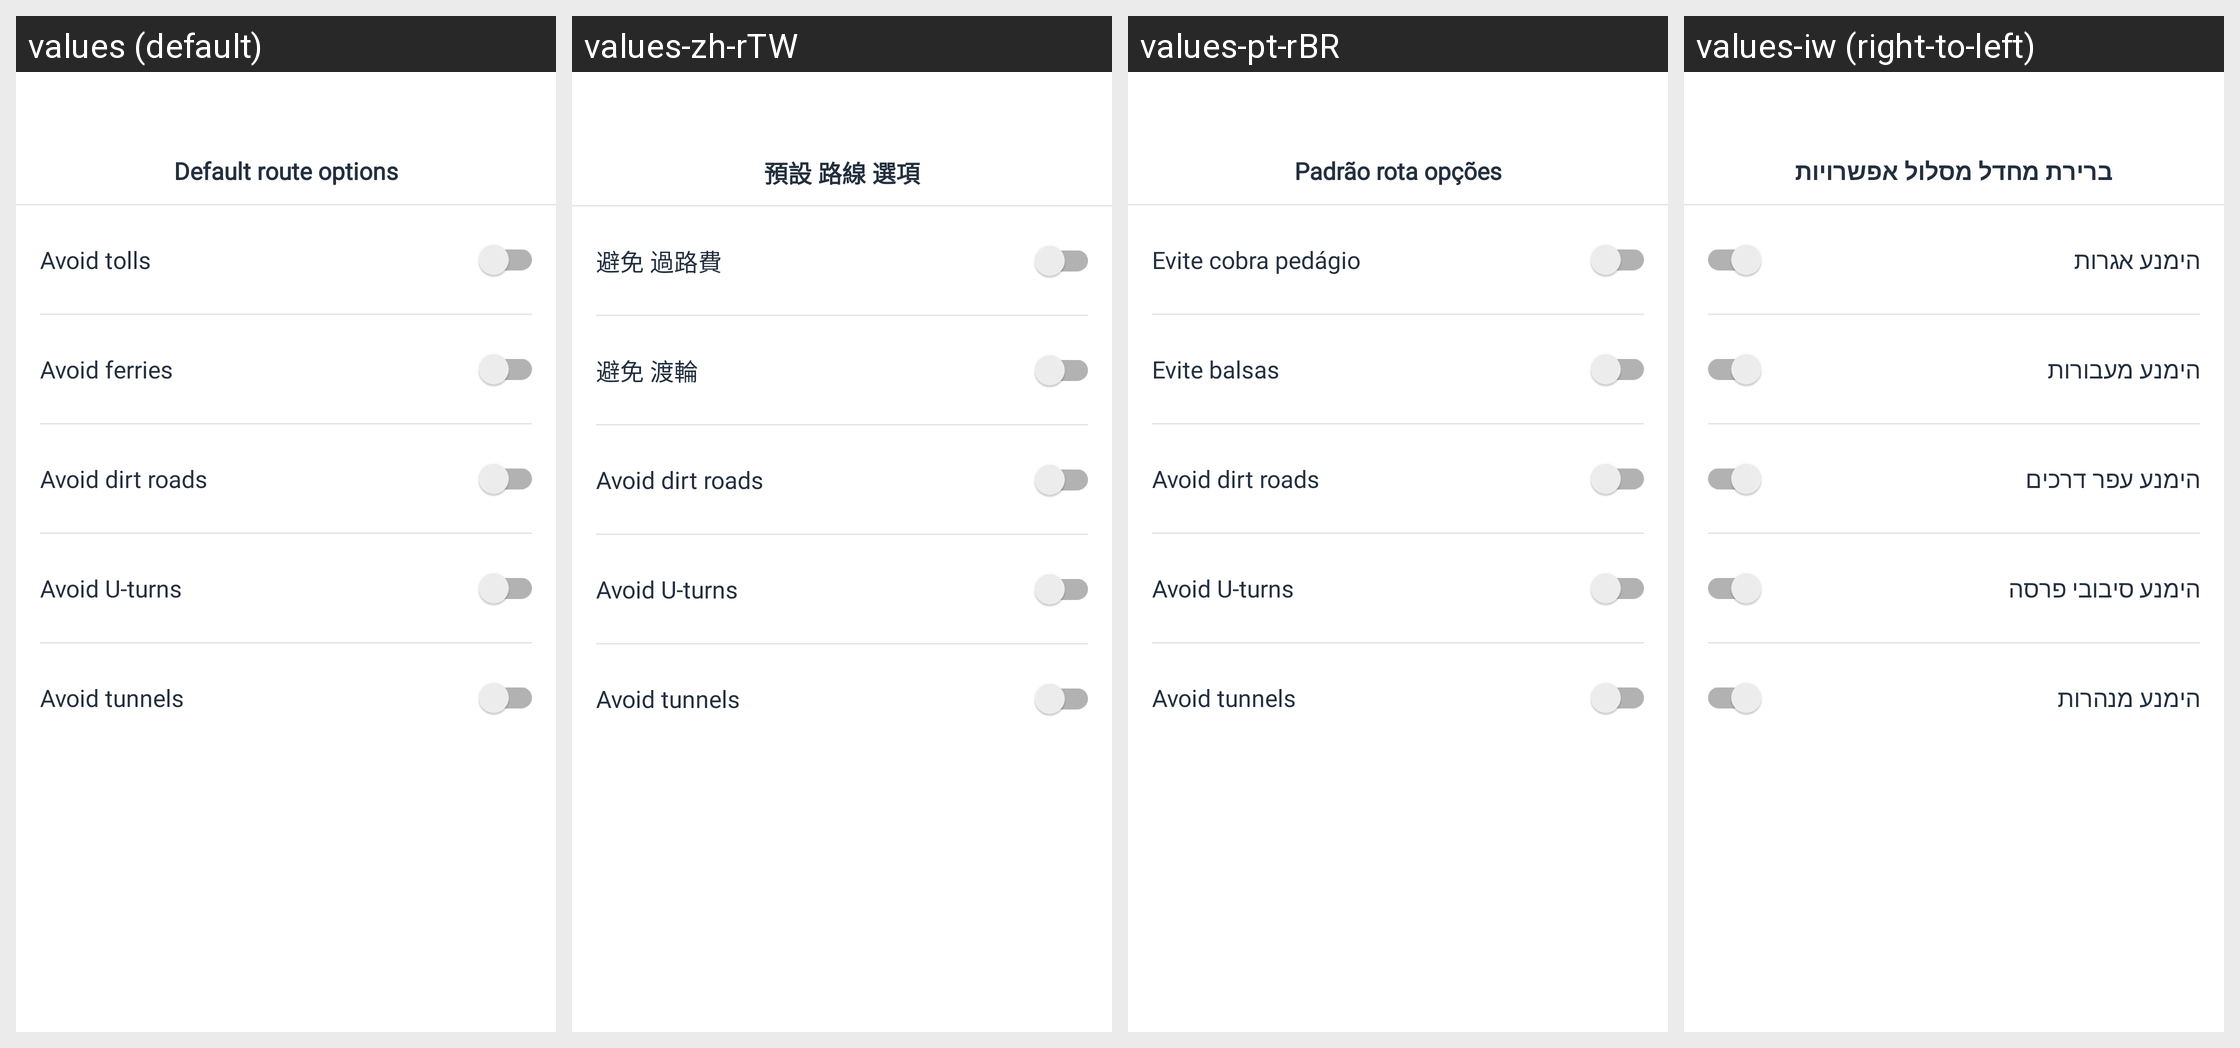

The Android screen above is rendered under several locales of the same app. Produce the string resources it draws, with the default and per-locale values.
Android screen res/layout/fragment_route_option.xml rendered under 4 locales, left to right: values (default), values-zh-rTW, values-pt-rBR, values-iw (right-to-left). Device: Nexus 5 (rendered at 1080×1920; each locale shown at half size, 540×960, under a caption strip naming it); theme Theme.AmazonLocation.
Other locales in the repository, not shown: values-ar, values-de, values-es, values-fr, values-hi, values-it, values-ja, values-ko, values-pt, values-zh-rCN.
Strings drawn on this screen, with the default value and each locale's value (text and hints the layout hard-codes, and strings that could not be matched under every locale, appear in the picture but are not listed):

label_default_route_options
  values: Default route options
  values-zh-rTW: 預設 路線 選項
  values-pt-rBR: Padrão rota opções
  values-iw: ברירת מחדל מסלול אפשרויות

text_switch_avoid_tools
  values: Avoid tolls
  values-zh-rTW: 避免 過路費
  values-pt-rBR: Evite cobra pedágio
  values-iw: הימנע אגרות

text_switch_avoid_ferries
  values: Avoid ferries
  values-zh-rTW: 避免 渡輪
  values-pt-rBR: Evite balsas
  values-iw: הימנע מעבורות

text_switch_avoid_dirt_roads
  values: Avoid dirt roads
  values-zh-rTW: Avoid dirt roads  [not translated; the default value is used]
  values-pt-rBR: Avoid dirt roads  [not translated; the default value is used]
  values-iw: הימנע עפר דרכים

text_switch_avoid_u_turns
  values: Avoid U-turns
  values-zh-rTW: Avoid U-turns  [not translated; the default value is used]
  values-pt-rBR: Avoid U-turns  [not translated; the default value is used]
  values-iw: הימנע סיבובי פרסה

text_switch_avoid_tunnels
  values: Avoid tunnels
  values-zh-rTW: Avoid tunnels  [not translated; the default value is used]
  values-pt-rBR: Avoid tunnels  [not translated; the default value is used]
  values-iw: הימנע מנהרות
